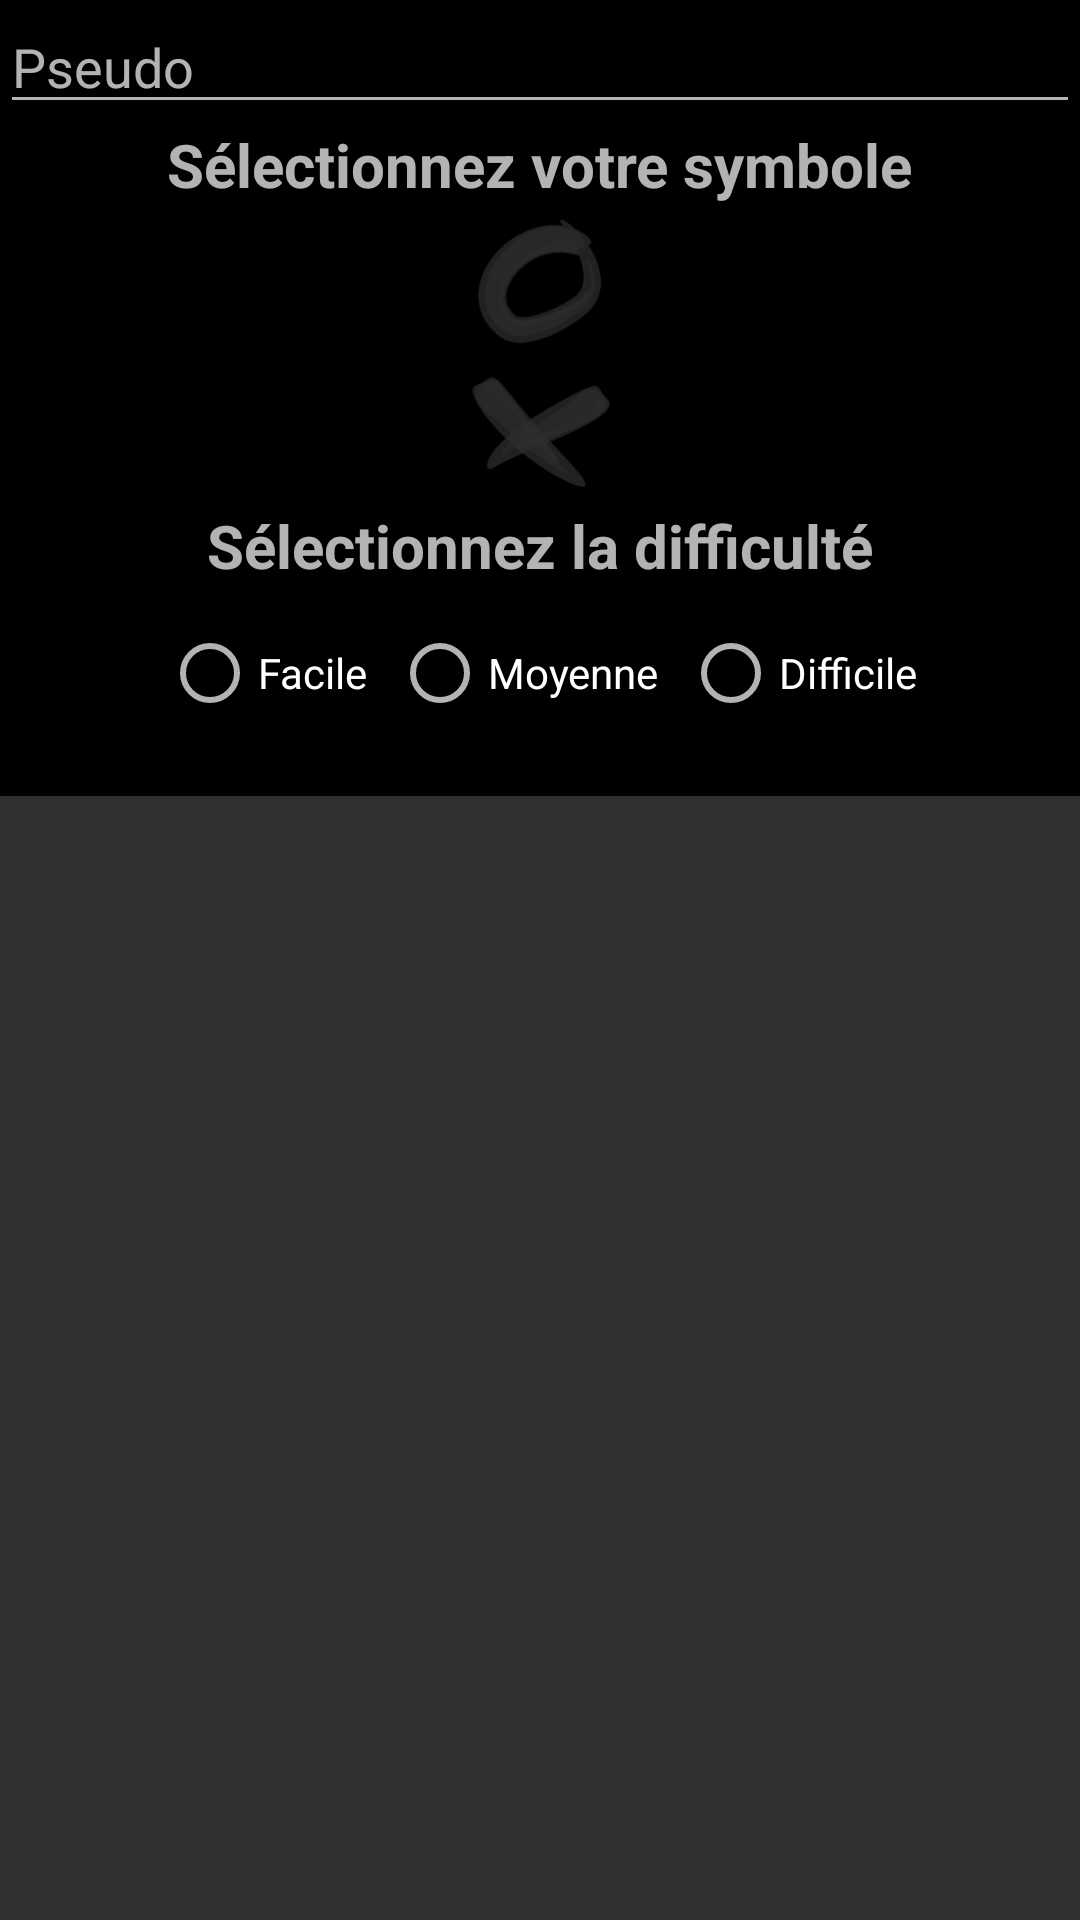

Here is an Android app screen rendered from its layout file. Give the layout XML and the strings, colors and styles it references.
<!-- AndroidManifest.xml: application theme AppTheme -->
<!-- res/layout/one_player_options.xml -->
<?xml version="1.0" encoding="utf-8"?>
<ScrollView xmlns:android="http://schemas.android.com/apk/res/android"
    android:layout_width="fill_parent"
    android:layout_height="fill_parent">
<RelativeLayout
    android:layout_width="match_parent"
    android:layout_height="wrap_content"
    android:background="@android:color/black"
    android:scrollbars="vertical"
    >


    <EditText
        android:id="@+id/username"
        android:layout_width="match_parent"
        android:layout_height="wrap_content"
        android:layout_centerHorizontal="true"
        android:hint="@string/player_name"
        android:inputType="textPersonName"
        android:textColor="@color/colorAccent" />


        <TextView
            android:layout_width="wrap_content"
            android:layout_height="wrap_content"
            android:id="@+id/options_label"
            android:text="@string/select_marker"
            android:textSize="20sp"
            android:textStyle="bold"
            android:layout_below="@id/username"
            android:layout_centerHorizontal="true"/>


            <RadioButton
                android:id="@+id/o_marker"
                android:layout_width="50dp"
                android:layout_height="50dp"
                android:button="@null"
                android:layout_below="@id/options_label"
                android:background="@drawable/black_circle"
                android:layout_centerHorizontal="true"/>

            <RadioButton
                android:id="@+id/x_marker"
                android:layout_width="50dp"
                android:layout_height="50dp"
                android:layout_below="@id/o_marker"
                android:layout_alignLeft="@id/o_marker"
                android:button="@null"
                android:background="@drawable/black_cross"
                />

        <TextView
            android:layout_width="wrap_content"
            android:layout_height="wrap_content"
            android:id="@+id/options_dif"
            android:text="@string/select_difficulty"
            android:textSize="20sp"
            android:textStyle="bold"
            android:layout_below="@id/x_marker"
            android:layout_centerHorizontal="true"/>


        <RadioGroup
            android:layout_width="match_parent"
            android:layout_height="wrap_content"
            android:id="@+id/difficulty_radio_group"
            android:layout_below="@+id/options_dif"
            android:orientation="horizontal"
            android:gravity="center_horizontal">
            <RadioButton
                android:id="@+id/easy"
                android:layout_width="wrap_content"
                android:layout_height="wrap_content"
                android:layout_marginTop="4dp"
                android:layout_marginLeft="4dp"
                android:layout_marginRight="4dp"
                android:layout_marginBottom="16dp"
                android:text="@string/easy"/>

            <RadioButton
                android:id="@+id/medium"
                android:layout_width="wrap_content"
                android:layout_height="50dp"
                android:layout_marginBottom="16dp"
                android:layout_marginLeft="4dp"
                android:layout_marginRight="4dp"
                android:layout_marginTop="4dp"
                android:text="@string/medium" />

            <RadioButton
                android:id="@+id/hard"
                android:layout_width="wrap_content"
                android:layout_height="wrap_content"
                android:layout_marginTop="4dp"
                android:layout_marginLeft="4dp"
                android:layout_marginRight="4dp"
                android:layout_marginBottom="16dp"
                android:text="@string/hard"
                />
        </RadioGroup>

</RelativeLayout>
</ScrollView>
<!-- resources referenced by this layout -->
<resources>
  <color name="colorAccent">#cc0000</color>
  <!-- drawable black_circle: png bitmap (drawable, 7704 bytes) -->
  <!-- drawable black_cross: png bitmap (drawable, 9431 bytes) -->
  <string name="easy">Facile</string>
  <string name="hard">Difficile</string>
  <string name="medium">Moyenne</string>
  <string name="player_name">Pseudo</string>
  <string name="select_difficulty">Sélectionnez la difficulté</string>
  <string name="select_marker">Sélectionnez votre symbole</string>
  <style name="AppTheme" parent="Theme.AppCompat">
          
          <item name="colorPrimary">@color/colorPrimary</item>
          <item name="colorPrimaryDark">@color/colorPrimaryDark</item>
          <item name="colorAccent">@color/colorAccent</item>
          <item name="android:windowActionBar">false</item>
          <item name="windowNoTitle">true</item>
  
      </style>
  <color name="colorPrimary">#3F51B5</color>
  <color name="colorPrimaryDark">#303F9F</color>
</resources>
